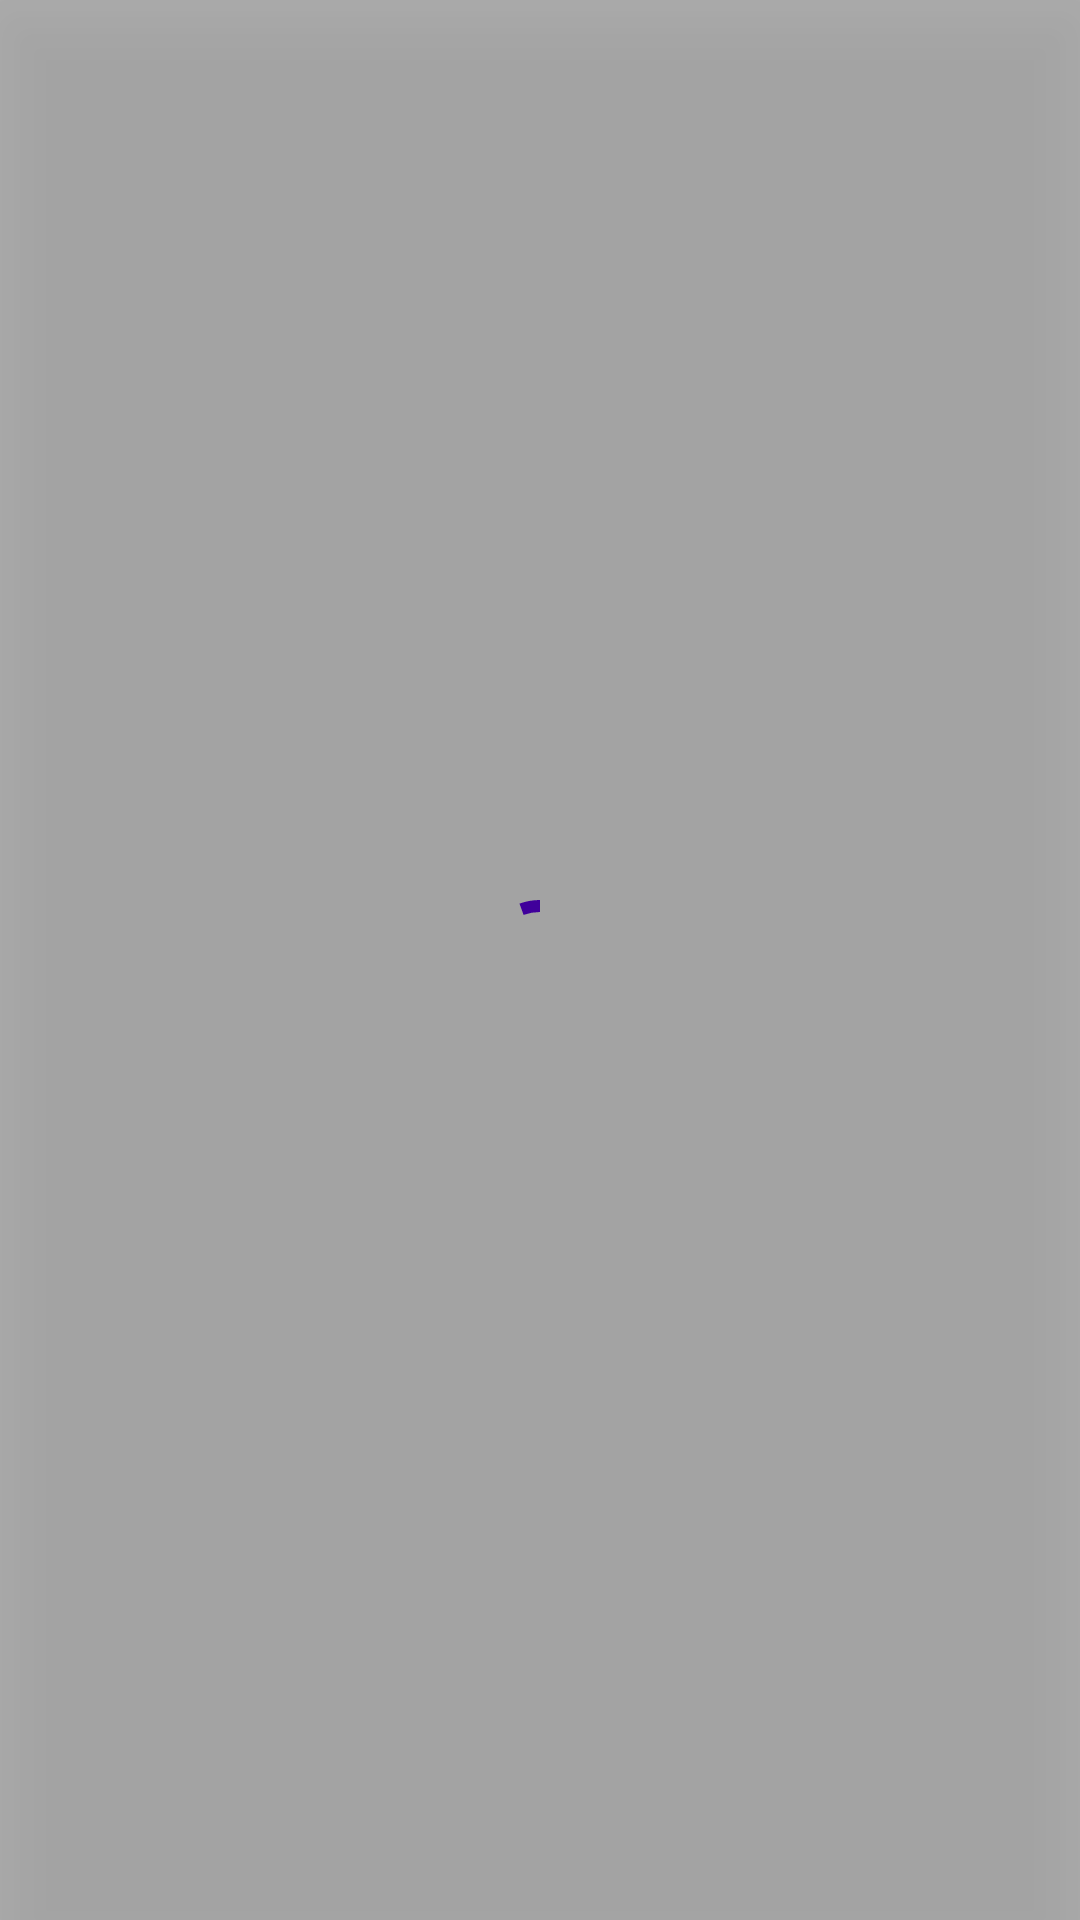

Android layout source for this screen:
<!-- AndroidManifest.xml: application theme Theme.Ezata -->
<!-- res/layout/loading_layout.xml -->
<?xml version="1.0" encoding="utf-8"?>
<androidx.constraintlayout.widget.ConstraintLayout xmlns:android="http://schemas.android.com/apk/res/android"
    xmlns:app="http://schemas.android.com/apk/res-auto"
    android:layout_width="match_parent"
    android:layout_height="match_parent">

    <View
        android:layout_width="0dp"
        android:layout_height="0dp"
        android:alpha=".3"
        android:background="@color/black"
        android:elevation="12dp"
        app:layout_constraintBottom_toBottomOf="parent"
        app:layout_constraintEnd_toEndOf="parent"
        app:layout_constraintStart_toStartOf="parent"
        app:layout_constraintTop_toTopOf="parent" />

    <com.google.android.material.progressindicator.CircularProgressIndicator
        style="@style/Widget.MaterialComponents.CircularProgressIndicator"
        android:layout_width="wrap_content"
        android:layout_height="wrap_content"
        android:indeterminate="true"
        app:layout_constraintBottom_toBottomOf="parent"
        app:layout_constraintEnd_toEndOf="parent"
        app:layout_constraintStart_toStartOf="parent"
        app:layout_constraintTop_toTopOf="parent" />

</androidx.constraintlayout.widget.ConstraintLayout>
<!-- resources referenced by this layout -->
<resources>
  <color name="black">#FF000000</color>
  <style name="Theme.Ezata" parent="Theme.AppCompat.DayNight.NoActionBar">
          
          <item name="colorPrimary">@color/purple_500</item>
          <item name="colorPrimaryVariant">@color/purple_700</item>
          <item name="colorOnPrimary">@color/white</item>
          
          <item name="colorSecondary">@color/teal_200</item>
          <item name="colorSecondaryVariant">@color/teal_700</item>
          <item name="colorOnSecondary">@color/black</item>
          
          <item name="android:statusBarColor" tools:targetApi="l">?attr/colorPrimaryVariant</item>
          
          <item name="fontFamily">@font/inter_regular</item>
          <item name="android:fontFamily">@font/inter_regular</item>
  
      </style>
  <color name="purple_500">#FF6200EE</color>
  <color name="purple_700">#FF3700B3</color>
  <color name="white">#FFFFFFFF</color>
  <color name="teal_200">#FF03DAC5</color>
  <color name="teal_700">#FF018786</color>
</resources>
